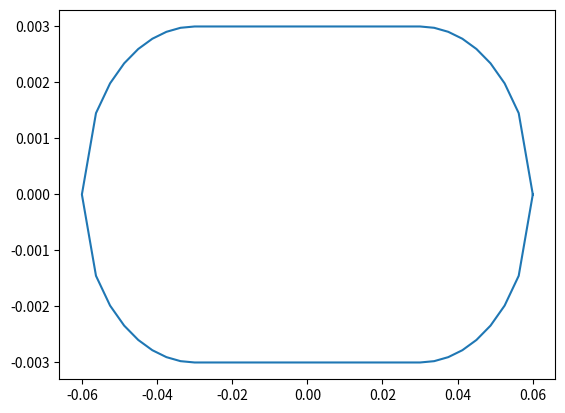
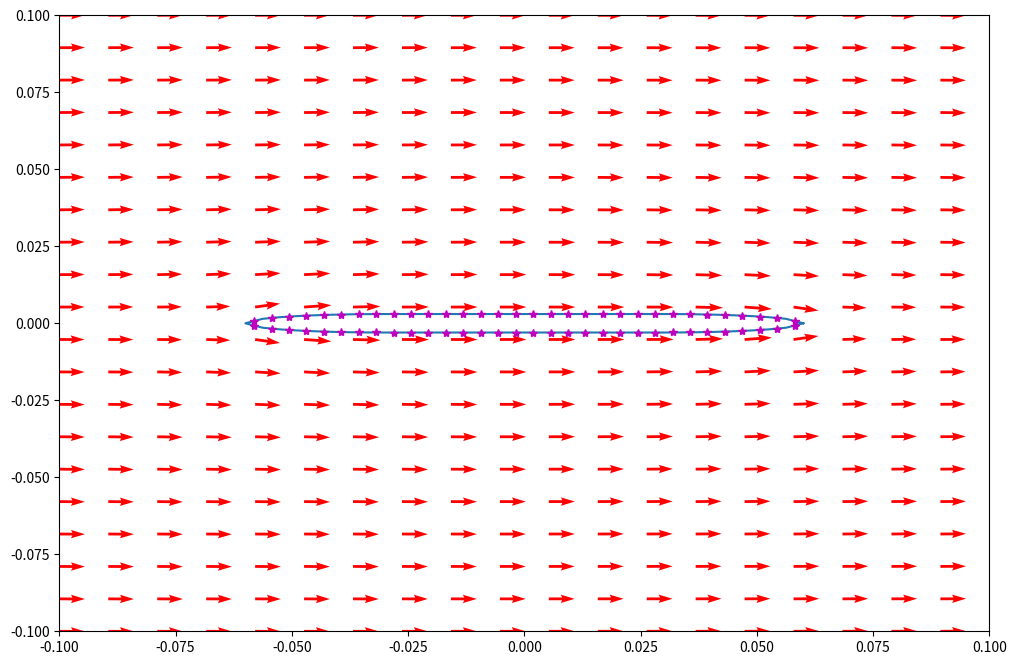

Recreate these plots in Python, in order.
# -*- coding: utf-8 -*-
"""
steady panel method from HSPM
[redacted]
"""

import numpy as np
import scipy as sc
import matplotlib.pyplot as plt
import copy

# setup panel coordinates and control point coordinates
AoA=0*np.pi/180
Uinf=9
rho=1.204
chord=.12
thickness=.006
minRad=thickness/2
majRad=chord/4
numPanels=64
xp=np.zeros((numPanels+1,1))
yp=np.zeros((numPanels+1,1))

# panel coordinates for a finite thickness plate with rounded leading edges
xStep=chord/(numPanels/2)
xp[0]=chord/2
yp[0]=0
i=1
while i<numPanels/8:
    xp[i]=chord/2-xStep*i
    yp[i]=-minRad/majRad*(majRad**2-(majRad-xStep*i)**2)**(1/2)
    i=i+1
    
while i<=numPanels/4+numPanels/8:
    xp[i]=chord/2-xStep*i
    yp[i]=-minRad
    i=i+1
    
while i<numPanels/2:
    xp[i]=chord/2-xStep*i
    yp[i]=-minRad/majRad*(majRad**2-(xp[i]+(chord/2-majRad))**2)**(1/2)
    i=i+1
xp[i]=chord/2-xStep*i
xp[i+1:]=xp[i-1::-1]
yp[i+1:]=-yp[i-1::-1]
plt.plot(xp,yp)

# collocation points
xc=np.zeros((numPanels,1))
yc=np.zeros((numPanels,1))
for i in range(numPanels):
    xc[i]=(xp[i]+xp[i+1])/2
    yc[i]=(yp[i]+yp[i+1])/2

# thetas for each panel
theta=np.zeros((numPanels,1))
for i in range(numPanels):
    theta[i]=np.arctan2(yp[i+1]-yp[i],xp[i+1]-xp[i])

# influence coefficients global x y
ups=np.zeros((numPanels,numPanels))
wps=np.zeros((numPanels,numPanels))  

#   local panel coor to global  
for i in range(numPanels):   # collocation points
    for j in range(numPanels):  # panels 
        r1=((xc[i]-xp[j])**2+(yc[i]-yp[j])**2)**(1/2)
        r2=((xc[i]-xp[j+1])**2+(yc[i]-yp[j+1])**2)**(1/2)
        nu2=np.arctan2(-(xc[i]-xp[j])*np.sin(theta[j])+(yc[i]-yp[j])*np.cos(theta[j])+(xp[j+1]-xp[j])*np.sin(theta[j])-(yp[j+1]-yp[j])*np.cos(theta[j]),\
                         (xc[i]-xp[j])*np.cos(theta[j])+(yc[i]-yp[j])*np.sin(theta[j])-(xp[j+1]-xp[j])*np.cos(theta[j])-(yp[j+1]-yp[j])*np.sin(theta[j]))
        nu1=np.arctan2(-(xc[i]-xp[j])*np.sin(theta[j])+(yc[i]-yp[j])*np.cos(theta[j]),(xc[i]-xp[j])*np.cos(theta[j])+(yc[i]-yp[j])*np.sin(theta[j]))
        ups[i,j]=1/(4*np.pi)*np.log(r1**2/r2**2)
        wps[i,j]=1/(2*np.pi)*(nu2-nu1)
np.fill_diagonal(ups,0)
np.fill_diagonal(wps,.5)
upv=copy.copy(wps)
wpv=-ups

#   calculate normal tangential influence coefficients
nSource=-np.sin(theta-np.transpose(theta))*(ups)+np.cos(theta-np.transpose(theta))*(wps)
tSource=np.cos(theta-np.transpose(theta))*(ups)+np.sin(theta-np.transpose(theta))*(wps)
nVortex=-np.sin(theta-np.transpose(theta))*(upv)+np.cos(theta-np.transpose(theta))*(wpv)
tVortex=np.cos(theta-np.transpose(theta))*(upv)+np.sin(theta-np.transpose(theta))*(wpv)

#   velocity vector
normU=Uinf*np.sin(AoA-theta)
tangU=Uinf*np.cos(AoA-theta)

#   matrix A
A=np.zeros((numPanels+1,numPanels+1))
A[:numPanels,:numPanels]=nSource
A[:numPanels,-1]=np.sum(nVortex,axis=1)
A[-1,:numPanels]=tSource[0,:]+tSource[-1,:]
A[-1,-1]=np.sum(tVortex[0,:])+np.sum(tVortex[-1,:])

# vector b
b=np.zeros((numPanels+1,1))
b[:-1]=-normU
b[-1]=-tangU[0]-tangU[-1]

# solve exactly
x=np.linalg.solve(A,b)

#confirm that velocities on airfoil are tangential
normVelFoil=np.zeros((numPanels,1))
tangVelFoil=np.zeros((numPanels,1))
normVelFoil=np.dot(nSource,x[:-1])+np.dot(nVortex,x[-1]*np.ones((numPanels,1)))+normU
tangVelFoil=np.dot(tSource,x[:-1])+np.dot(tVortex,x[-1]*np.ones((numPanels,1)))+tangU

# Lift from kutta
si=np.zeros((numPanels,1))
perimeter=0
for i in range(numPanels):
    si[i]=((xp[i+1]-xp[i])**2+(yp[i+1]-yp[i])**2)**(1/2)
    perimeter=perimeter+si[i]
gamma=x[-1]*perimeter
lift_kutta=rho*Uinf*gamma

# Lift from conformal mapping
Cl_kutta=2*lift_kutta/(rho*Uinf**2*chord)
Cl_J=2*np.pi*np.sin(AoA)

# lift from bernoulli
dP=np.reshape(1/2*rho*(Uinf**2-tangVelFoil**2),(numPanels,1))
yForceDist=-dP*si*np.cos(theta-AoA)
lift_bern=np.sum(yForceDist)
Cl_bern=2*lift_bern/(rho*Uinf**2*chord)

# calculate velocities in the flow field
numPoints=20
xLeft=-.1
xRight=.1
yLower=-.1
yUpper=.1
X,Y=np.meshgrid(np.linspace(xLeft,xRight,numPoints),np.linspace(yLower,yUpper,numPoints))
upsField=np.zeros((numPoints*numPoints,numPanels))
wpsField=np.zeros((numPoints*numPoints,numPanels))

#   influence coefficients for points outside the foil
for i in range(numPoints): # each row of grid points
    for j in range(numPoints): # each grid point in each row
        for k in range(numPanels): # for each panel
            r1=((X[0,j]-xp[k])**2+(Y[i,0]-yp[k])**2)**(1/2)
            r2=((X[0,j]-xp[k+1])**2+(Y[i,0]-yp[k+1])**2)**(1/2)
            nu2=np.arctan2(-(X[0,j]-xp[k])*np.sin(theta[k])+(Y[i,0]-yp[k])*np.cos(theta[k])+(xp[k+1]-xp[k])*np.sin(theta[k])-(yp[k+1]-yp[k])*np.cos(theta[k]),\
                         (X[0,j]-xp[k])*np.cos(theta[k])+(Y[i,0]-yp[k])*np.sin(theta[k])-(xp[k+1]-xp[k])*np.cos(theta[k])-(yp[k+1]-yp[k])*np.sin(theta[k]))
            nu1=np.arctan2(-(X[0,j]-xp[k])*np.sin(theta[k])+(Y[i,0]-yp[k])*np.cos(theta[k]),(X[0,j]-xp[k])*np.cos(theta[k])+(Y[i,0]-yp[k])*np.sin(theta[k]))
            upsField[i*numPoints+j,k]=1/(4*np.pi)*np.log(r1**2/r2**2)
            wpsField[i*numPoints+j,k]=1/(2*np.pi)*(nu2-nu1)
upvField=copy.copy(wpsField)
wpvField=-upsField

#   transform influence coefficients to cartesian
ugsField=upsField*np.cos(np.transpose(theta))-wpsField*np.sin(np.transpose(theta))
wgsField=upsField*np.sin(np.transpose(theta))+wpsField*np.cos(np.transpose(theta))
ugvField=upvField*np.cos(np.transpose(theta))-wpvField*np.sin(np.transpose(theta))
wgvField=upvField*np.sin(np.transpose(theta))+wpvField*np.cos(np.transpose(theta))

#   x and y velocities for points outside the foil
AFieldx=np.zeros((numPoints*numPoints,numPanels+1))
AFieldy=np.zeros((numPoints*numPoints,numPanels+1))
AFieldx[:,:numPanels]=ugsField
AFieldx[:,-1]=np.sum(ugvField,axis=1)
AFieldy[:,:numPanels]=wgsField
AFieldy[:,-1]=np.sum(wgvField,axis=1)

xVelStream=np.zeros((numPoints,numPoints))
yVelStream=np.zeros((numPoints,numPoints))
for i in range(numPoints): # each row of points
    for j in range(numPoints): # each point in row
        xVelStream[i,j]=np.dot(AFieldx[i*numPoints+j,:],x)+Uinf*np.cos(AoA)
        yVelStream[i,j]=np.dot(AFieldy[i*numPoints+j,:],x)+Uinf*np.sin(AoA)

# plot velocity vectors
fig1=plt.figure(figsize=(12,8))
fig1.add_subplot(111)
plt.ylim(yLower,yUpper)
plt.xlim(xLeft,xRight)
plt.plot(xp,yp)
plt.quiver(X,Y,xVelStream,yVelStream,color='r')
plt.plot(xc,yc,'*',color='m')
#plt.savefig('steady_plate_15_AoA.png')

print('C_L from kutta:',Cl_kutta)
print('C_L from bernoulli:',Cl_bern)
print('C_L from joukowski:',Cl_J)
